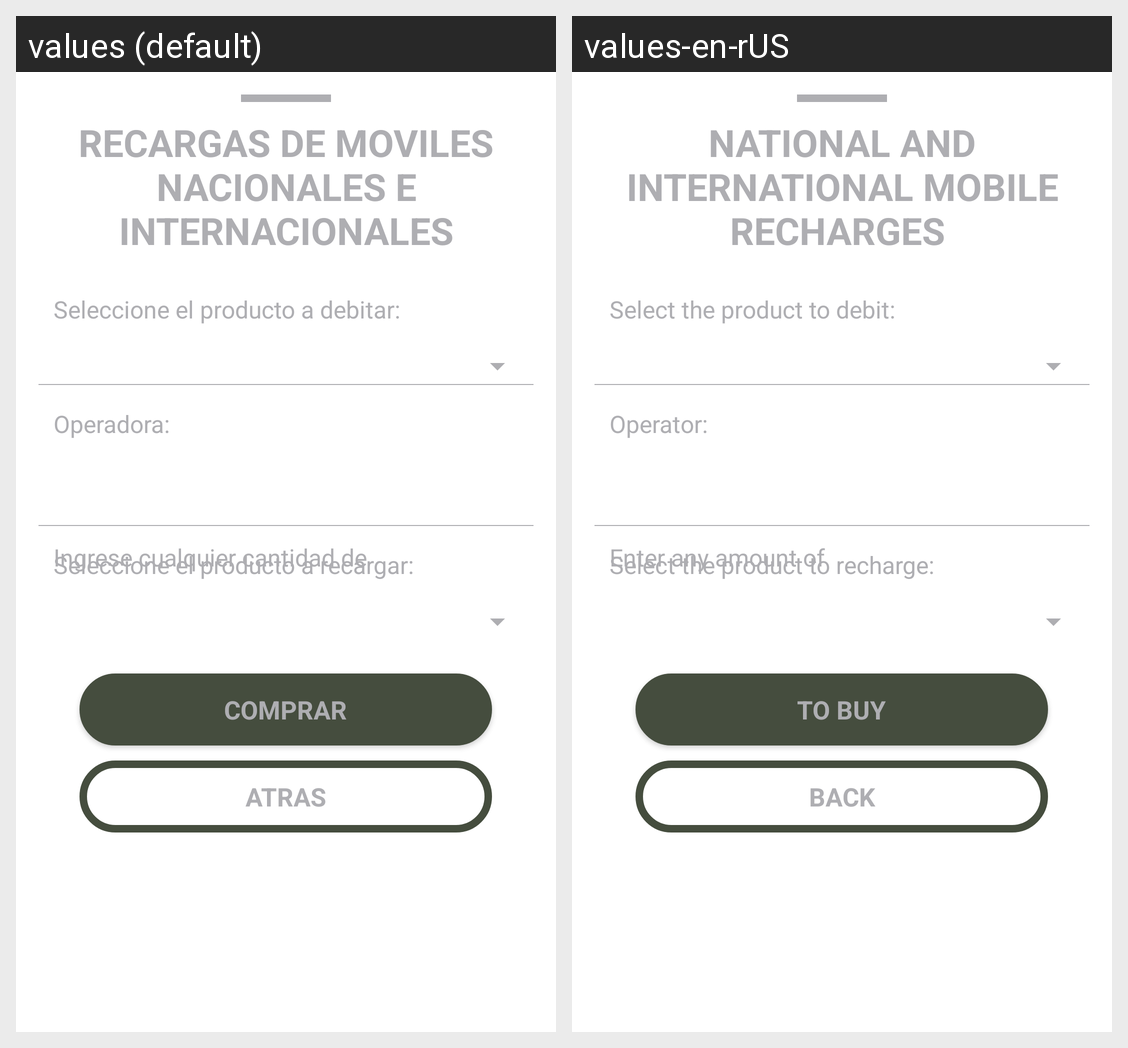

The Android screen above is rendered under two locales of the same app. Produce the string resources it draws, with the default and per-locale values.
Android screen res/layout/topup_step2_layout.xml rendered under 2 locales, left to right: values (default), values-en-rUS. Device: Nexus 5 (rendered at 1080×1920; each locale shown at half size, 540×960, under a caption strip naming it); theme AppTheme.
Strings drawn on this screen, with the default value and each locale's value (text and hints the layout hard-codes, and strings that could not be matched under every locale, appear in the picture but are not listed):

topup_title
  values: RECARGAS DE MOVILES NACIONALES E INTERNACIONALES
  values-en-rUS: NATIONAL AND INTERNATIONAL MOBILE RECHARGES 

productoPago_info
  values: Seleccione el producto a debitar:
  values-en-rUS: Select the product to debit: 

operator_text
  values: Operadora:
  values-en-rUS: Operator: 

producto_info
  values: Seleccione el producto a recargar:
  values-en-rUS: Select the product to recharge: 

product_spinner
  values: Ingrese cualquier cantidad de
  values-en-rUS: Enter any amount of 

buy
  values: COMPRAR
  values-en-rUS: TO BUY

back
  values: ATRAS
  values-en-rUS: BACK
